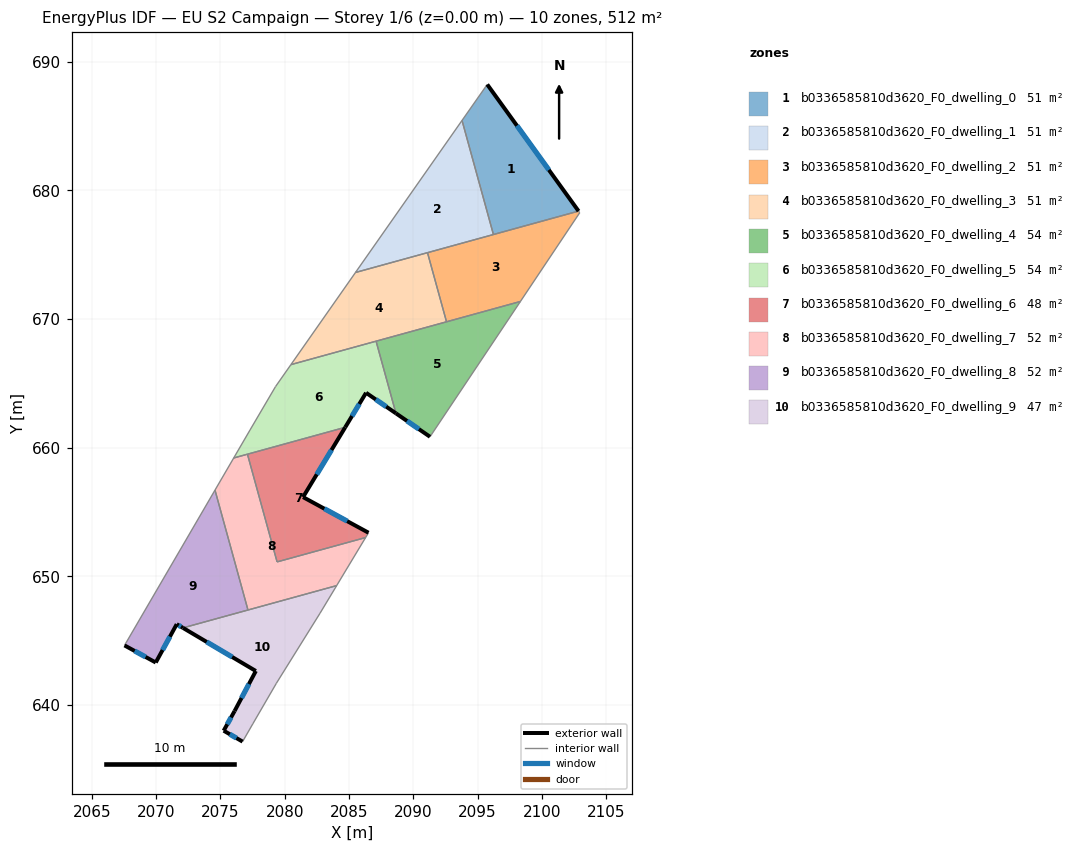
=== STOREY PLAN SPEC (per zone: floor XY polygon, exterior-wall plan segments, windows/doors) ===
zone 1: b0336585810d3620_F0_dwelling_0  (51.2 m²)
  floor: (2095.74, 688.24) (2102.84, 678.39) (2096.22, 676.57) (2093.78, 685.44)
  exterior wall: (2102.84, 678.39) – (2095.74, 688.24)  [12.1 m]
    window: (2100.54, 681.59) – (2098.05, 685.03)  [4.5 m²]
  interior walls: 3
zone 2: b0336585810d3620_F0_dwelling_1  (51.2 m²)
  floor: (2093.78, 685.44) (2096.22, 676.57) (2085.50, 673.62)
  interior walls: 4
zone 3: b0336585810d3620_F0_dwelling_2  (51.1 m²)
  floor: (2102.84, 678.39) (2102.93, 678.26) (2098.32, 671.37) (2092.58, 669.78) (2091.10, 675.16)
  interior walls: 6
zone 4: b0336585810d3620_F0_dwelling_3  (51.2 m²)
  floor: (2091.10, 675.16) (2092.58, 669.78) (2080.48, 666.46) (2085.50, 673.62)
  interior walls: 5
zone 5: b0336585810d3620_F0_dwelling_4  (54.2 m²)
  floor: (2098.32, 671.37) (2091.29, 660.85) (2088.65, 662.67) (2087.10, 668.28)
  exterior wall: (2088.65, 662.67) – (2091.29, 660.85)  [3.2 m]
    window: (2089.51, 662.08) – (2090.43, 661.44)  [1.2 m²]
  interior walls: 4
zone 6: b0336585810d3620_F0_dwelling_5  (54.2 m²)
  floor: (2087.10, 668.28) (2088.65, 662.67) (2086.32, 664.27) (2084.70, 661.58) (2076.03, 659.20) (2077.30, 661.38) (2079.28, 664.75) (2080.48, 666.46)
  exterior wall: (2086.32, 664.27) – (2088.65, 662.67)  [2.8 m]
    window: (2087.08, 663.75) – (2087.89, 663.19)  [1.0 m²]
  exterior wall: (2084.70, 661.58) – (2086.32, 664.27)  [3.1 m]
    window: (2085.23, 662.45) – (2085.80, 663.39)  [1.1 m²]
  interior walls: 7
zone 7: b0336585810d3620_F0_dwelling_6  (48.1 m²)
  floor: (2084.70, 661.58) (2081.42, 656.16) (2086.51, 653.39) (2086.29, 653.01) (2079.41, 651.12) (2077.10, 659.49)
  exterior wall: (2081.42, 656.16) – (2084.70, 661.58)  [6.3 m]
    window: (2082.49, 657.92) – (2083.64, 659.82)  [2.3 m²]
  exterior wall: (2086.51, 653.39) – (2081.42, 656.16)  [5.8 m]
    window: (2084.86, 654.29) – (2083.08, 655.26)  [2.1 m²]
  interior walls: 4
zone 8: b0336585810d3620_F0_dwelling_7  (51.7 m²)
  floor: (2086.29, 653.01) (2084.04, 649.28) (2077.14, 647.38) (2074.58, 656.70) (2076.03, 659.20) (2077.10, 659.49) (2079.41, 651.12)
  interior walls: 7
zone 9: b0336585810d3620_F0_dwelling_8  (51.7 m²)
  floor: (2074.58, 656.70) (2077.14, 647.38) (2072.09, 645.99) (2071.60, 646.28) (2069.97, 643.30) (2067.54, 644.63) (2067.62, 644.76)
  exterior wall: (2071.60, 646.28) – (2072.09, 645.99)  [0.6 m]
    window: (2071.76, 646.18) – (2071.93, 646.08)  [0.2 m²]
  exterior wall: (2069.97, 643.30) – (2071.60, 646.28)  [3.4 m]
    window: (2070.50, 644.27) – (2071.07, 645.31)  [1.2 m²]
  exterior wall: (2067.54, 644.63) – (2069.97, 643.30)  [2.8 m]
    window: (2068.33, 644.19) – (2069.18, 643.73)  [1.0 m²]
  interior walls: 4
zone 10: b0336585810d3620_F0_dwelling_9  (47.0 m²)
  floor: (2084.04, 649.28) (2082.74, 647.13) (2079.35, 641.69) (2077.52, 638.54) (2076.72, 637.15) (2075.25, 638.00) (2076.10, 639.53) (2077.75, 642.64) (2072.09, 645.99)
  exterior wall: (2075.25, 638.00) – (2076.72, 637.15)  [1.7 m]
    window: (2075.73, 637.72) – (2076.25, 637.42)  [0.6 m²]
  exterior wall: (2076.10, 639.53) – (2075.25, 638.00)  [1.8 m]
    window: (2075.83, 639.03) – (2075.53, 638.49)  [0.6 m²]
  exterior wall: (2077.75, 642.64) – (2076.10, 639.53)  [3.5 m]
    window: (2077.22, 641.62) – (2076.64, 640.54)  [1.3 m²]
  exterior wall: (2072.09, 645.99) – (2077.75, 642.64)  [6.6 m]
    window: (2073.93, 644.90) – (2075.91, 643.73)  [2.4 m²]
  interior walls: 6

=== DERIVED (storey summary) ===
Building: EU S2 Campaign
Storey: 1 of 6  (floor level z = 0.00 m)
Storey gross floor area: 511.6 m²
Zones on this storey: 10
  - b0336585810d3620_F0_dwelling_0: floor 51.2 m²; exterior wall 12.1 m (36.4 m²); 1 window(s) 4.5 m²; WWR 12.2%
  - b0336585810d3620_F0_dwelling_1: floor 51.2 m²
  - b0336585810d3620_F0_dwelling_2: floor 51.1 m²
  - b0336585810d3620_F0_dwelling_3: floor 51.2 m²
  - b0336585810d3620_F0_dwelling_4: floor 54.2 m²; exterior wall 3.2 m (9.6 m²); 1 window(s) 1.2 m²; WWR 12.2%
  - b0336585810d3620_F0_dwelling_5: floor 54.2 m²; exterior wall 6.0 m (17.9 m²); 2 window(s) 2.2 m²; WWR 12.2%
  - b0336585810d3620_F0_dwelling_6: floor 48.1 m²; exterior wall 12.1 m (36.4 m²); 2 window(s) 4.4 m²; WWR 12.2%
  - b0336585810d3620_F0_dwelling_7: floor 51.7 m²
  - b0336585810d3620_F0_dwelling_8: floor 51.7 m²; exterior wall 6.7 m (20.2 m²); 3 window(s) 2.5 m²; WWR 12.2%
  - b0336585810d3620_F0_dwelling_9: floor 47.0 m²; exterior wall 13.5 m (40.6 m²); 4 window(s) 5.0 m²; WWR 12.2%
Zone adjacency (shared interzone walls):
  - b0336585810d3620_F0_dwelling_0 ↔ b0336585810d3620_F0_dwelling_1
  - b0336585810d3620_F0_dwelling_0 ↔ b0336585810d3620_F0_dwelling_2
  - b0336585810d3620_F0_dwelling_1 ↔ b0336585810d3620_F0_dwelling_2
  - b0336585810d3620_F0_dwelling_1 ↔ b0336585810d3620_F0_dwelling_3
  - b0336585810d3620_F0_dwelling_2 ↔ b0336585810d3620_F0_dwelling_3
  - b0336585810d3620_F0_dwelling_2 ↔ b0336585810d3620_F0_dwelling_4
  - b0336585810d3620_F0_dwelling_3 ↔ b0336585810d3620_F0_dwelling_4
  - b0336585810d3620_F0_dwelling_3 ↔ b0336585810d3620_F0_dwelling_5
  - b0336585810d3620_F0_dwelling_4 ↔ b0336585810d3620_F0_dwelling_5
  - b0336585810d3620_F0_dwelling_5 ↔ b0336585810d3620_F0_dwelling_6
  - b0336585810d3620_F0_dwelling_5 ↔ b0336585810d3620_F0_dwelling_7
  - b0336585810d3620_F0_dwelling_6 ↔ b0336585810d3620_F0_dwelling_7
  - b0336585810d3620_F0_dwelling_7 ↔ b0336585810d3620_F0_dwelling_8
  - b0336585810d3620_F0_dwelling_7 ↔ b0336585810d3620_F0_dwelling_9
  - b0336585810d3620_F0_dwelling_8 ↔ b0336585810d3620_F0_dwelling_9